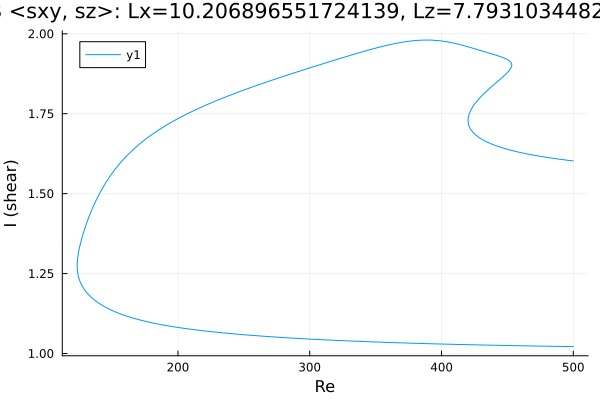

The data file committed next to this chart (first rows):
Re, shear
500.0, 1.602
499.5, 1.603
498.1, 1.603
496.6, 1.604
495.2, 1.605
493.8, 1.605
492.4, 1.606
491, 1.607
489.6, 1.608
488.2, 1.609
486.7, 1.609
485.3, 1.61
483.9, 1.611
482.5, 1.612
481.1, 1.613
479.7, 1.614
478.3, 1.615
478.2, 1.615
476.8, 1.616
475.4, 1.617
474, 1.618
472.5, 1.619
471.1, 1.62
469.7, 1.621
468.3, 1.622
466.9, 1.623
465.5, 1.624
464.1, 1.625
462.6, 1.626
461.2, 1.627
459.8, 1.629
458.4, 1.63
457, 1.631
455.6, 1.633
454.2, 1.634
452.7, 1.636
451.3, 1.637
449.9, 1.639
448.5, 1.64
447.1, 1.642
445.7, 1.644
444.3, 1.646
442.9, 1.648
441.4, 1.65
440, 1.652
438.6, 1.654
437.2, 1.657
435.8, 1.659
434.4, 1.662
433, 1.665
431.5, 1.668
430.1, 1.671
428.7, 1.675
427.3, 1.679
425.9, 1.684
424.5, 1.689
423.2, 1.695
422.3, 1.7
421.6, 1.705
421.2, 1.709
... 686 more rows
